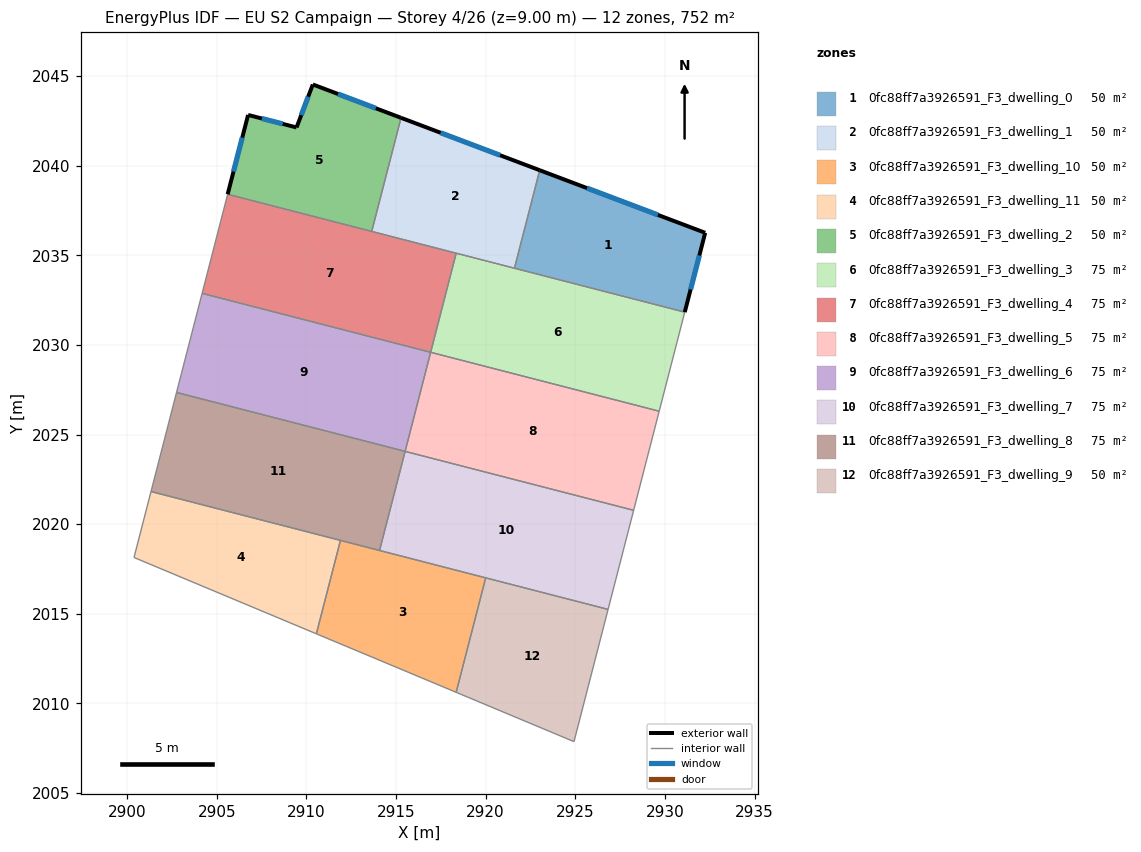
=== STOREY PLAN SPEC (per zone: floor XY polygon, exterior-wall plan segments, windows/doors) ===
zone 1: 0fc88ff7a3926591_F3_dwelling_0  (50.1 m²)
  floor: (2932.25, 2036.25) (2931.11, 2031.83) (2921.61, 2034.28) (2923.02, 2039.75)
  exterior wall: (2932.25, 2036.25) – (2923.02, 2039.75)  [9.9 m]
    window: (2929.61, 2037.25) – (2925.65, 2038.75)  [5.4 m²]
  exterior wall: (2931.11, 2031.83) – (2932.25, 2036.25)  [4.6 m]
    window: (2931.43, 2033.09) – (2931.92, 2034.99)  [2.5 m²]
  interior walls: 2
zone 2: 0fc88ff7a3926591_F3_dwelling_1  (50.1 m²)
  floor: (2923.02, 2039.75) (2921.61, 2034.28) (2913.64, 2036.33) (2915.28, 2042.67)
  exterior wall: (2923.02, 2039.75) – (2915.28, 2042.67)  [8.3 m]
    window: (2920.81, 2040.58) – (2917.49, 2041.84)  [4.6 m²]
  interior walls: 3
zone 3: 0fc88ff7a3926591_F3_dwelling_10  (50.1 m²)
  floor: (2920.00, 2017.00) (2918.35, 2010.62) (2910.55, 2013.88) (2911.90, 2019.09)
  interior walls: 4
zone 4: 0fc88ff7a3926591_F3_dwelling_11  (50.1 m²)
  floor: (2911.90, 2019.09) (2910.55, 2013.88) (2900.38, 2018.14) (2901.33, 2021.82)
  interior walls: 4
zone 5: 0fc88ff7a3926591_F3_dwelling_2  (50.1 m²)
  floor: (2915.28, 2042.67) (2913.64, 2036.33) (2905.60, 2038.41) (2906.75, 2042.83) (2909.45, 2042.13) (2910.36, 2044.53)
  exterior wall: (2906.75, 2042.83) – (2905.60, 2038.41)  [4.6 m]
    window: (2906.42, 2041.57) – (2905.93, 2039.67)  [2.5 m²]
  exterior wall: (2909.45, 2042.13) – (2906.75, 2042.83)  [2.8 m]
    window: (2908.68, 2042.33) – (2907.52, 2042.63)  [1.5 m²]
  exterior wall: (2910.36, 2044.53) – (2909.45, 2042.13)  [2.6 m]
    window: (2910.10, 2043.85) – (2909.71, 2042.82)  [1.4 m²]
  exterior wall: (2915.28, 2042.67) – (2910.36, 2044.53)  [5.3 m]
    window: (2913.87, 2043.20) – (2911.76, 2044.00)  [2.9 m²]
  interior walls: 2
zone 6: 0fc88ff7a3926591_F3_dwelling_3  (75.2 m²)
  floor: (2931.11, 2031.83) (2929.68, 2026.30) (2916.93, 2029.59) (2918.36, 2035.12)
  interior walls: 4
zone 7: 0fc88ff7a3926591_F3_dwelling_4  (75.2 m²)
  floor: (2918.36, 2035.12) (2916.93, 2029.59) (2904.18, 2032.88) (2905.60, 2038.41)
  interior walls: 4
zone 8: 0fc88ff7a3926591_F3_dwelling_5  (75.2 m²)
  floor: (2929.68, 2026.30) (2928.26, 2020.77) (2915.51, 2024.06) (2916.93, 2029.59)
  interior walls: 4
zone 9: 0fc88ff7a3926591_F3_dwelling_6  (75.2 m²)
  floor: (2916.93, 2029.59) (2915.51, 2024.06) (2902.75, 2027.35) (2904.18, 2032.88)
  interior walls: 4
zone 10: 0fc88ff7a3926591_F3_dwelling_7  (75.2 m²)
  floor: (2928.26, 2020.77) (2926.83, 2015.24) (2914.08, 2018.53) (2915.51, 2024.06)
  interior walls: 4
zone 11: 0fc88ff7a3926591_F3_dwelling_8  (75.2 m²)
  floor: (2915.51, 2024.06) (2914.08, 2018.53) (2901.33, 2021.82) (2902.75, 2027.35)
  interior walls: 4
zone 12: 0fc88ff7a3926591_F3_dwelling_9  (50.1 m²)
  floor: (2926.83, 2015.24) (2924.93, 2007.87) (2918.35, 2010.62) (2920.00, 2017.00)
  interior walls: 4

=== DERIVED (storey summary) ===
Building: EU S2 Campaign
Storey: 4 of 26  (floor level z = 9.00 m)
Storey gross floor area: 751.9 m²
Zones on this storey: 12
  - 0fc88ff7a3926591_F3_dwelling_0: floor 50.1 m²; exterior wall 14.4 m (43.3 m²); 2 window(s) 8.0 m²; WWR 18.4%
  - 0fc88ff7a3926591_F3_dwelling_1: floor 50.1 m²; exterior wall 8.3 m (24.8 m²); 1 window(s) 4.6 m²; WWR 18.4%
  - 0fc88ff7a3926591_F3_dwelling_10: floor 50.1 m²
  - 0fc88ff7a3926591_F3_dwelling_11: floor 50.1 m²
  - 0fc88ff7a3926591_F3_dwelling_2: floor 50.1 m²; exterior wall 15.2 m (45.6 m²); 4 window(s) 8.4 m²; WWR 18.4%
  - 0fc88ff7a3926591_F3_dwelling_3: floor 75.2 m²
  - 0fc88ff7a3926591_F3_dwelling_4: floor 75.2 m²
  - 0fc88ff7a3926591_F3_dwelling_5: floor 75.2 m²
  - 0fc88ff7a3926591_F3_dwelling_6: floor 75.2 m²
  - 0fc88ff7a3926591_F3_dwelling_7: floor 75.2 m²
  - 0fc88ff7a3926591_F3_dwelling_8: floor 75.2 m²
  - 0fc88ff7a3926591_F3_dwelling_9: floor 50.1 m²
Zone adjacency (shared interzone walls):
  - 0fc88ff7a3926591_F3_dwelling_0 ↔ 0fc88ff7a3926591_F3_dwelling_1
  - 0fc88ff7a3926591_F3_dwelling_1 ↔ 0fc88ff7a3926591_F3_dwelling_2
  - 0fc88ff7a3926591_F3_dwelling_10 ↔ 0fc88ff7a3926591_F3_dwelling_11
  - 0fc88ff7a3926591_F3_dwelling_10 ↔ 0fc88ff7a3926591_F3_dwelling_9
  - 0fc88ff7a3926591_F3_dwelling_3 ↔ 0fc88ff7a3926591_F3_dwelling_4
  - 0fc88ff7a3926591_F3_dwelling_3 ↔ 0fc88ff7a3926591_F3_dwelling_5
  - 0fc88ff7a3926591_F3_dwelling_4 ↔ 0fc88ff7a3926591_F3_dwelling_6
  - 0fc88ff7a3926591_F3_dwelling_5 ↔ 0fc88ff7a3926591_F3_dwelling_6
  - 0fc88ff7a3926591_F3_dwelling_5 ↔ 0fc88ff7a3926591_F3_dwelling_7
  - 0fc88ff7a3926591_F3_dwelling_6 ↔ 0fc88ff7a3926591_F3_dwelling_8
  - 0fc88ff7a3926591_F3_dwelling_7 ↔ 0fc88ff7a3926591_F3_dwelling_8